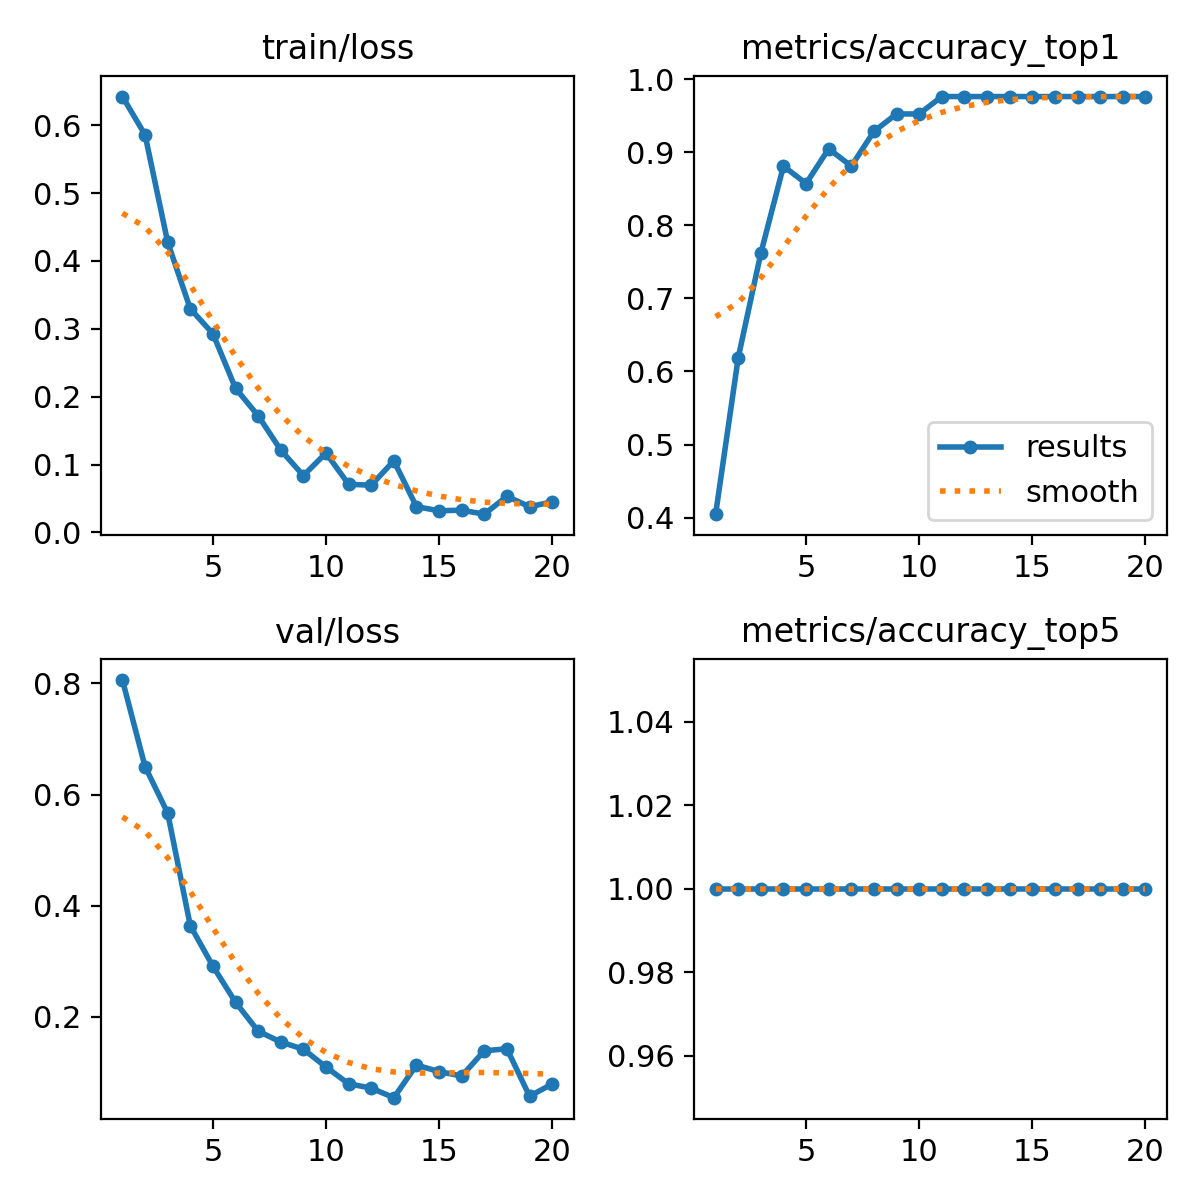

The file beside this chart, header and first rows:
epoch, time, train/loss, metrics/accuracy_top1, metrics/accuracy_top5, val/loss, lr/pg0, lr/pg1, lr/pg2
1, 4.882, 0.6421, 0.4048, 1, 0.8058, 8.335e-05, 8.335e-05, 8.335e-05
2, 9.861, 0.5857, 0.619, 1, 0.6502, 0.0001743, 0.0001743, 0.0001743
3, 14.64, 0.4276, 0.7619, 1, 0.5668, 0.0002553, 0.0002553, 0.0002553
4, 19.42, 0.3295, 0.881, 1, 0.3643, 0.0003265, 0.0003265, 0.0003265
5, 24.3, 0.2928, 0.8571, 1, 0.2914, 0.0003877, 0.0003877, 0.0003877
6, 29.03, 0.2124, 0.9048, 1, 0.2266, 0.000439, 0.000439, 0.000439
7, 33.74, 0.1719, 0.881, 1, 0.1746, 0.0004805, 0.0004805, 0.0004805
8, 38.45, 0.1214, 0.9286, 1, 0.155, 0.000512, 0.000512, 0.000512
9, 43.15, 0.08369, 0.9524, 1, 0.1421, 0.0005336, 0.0005336, 0.0005336
10, 47.82, 0.1169, 0.9524, 1, 0.1101, 0.0005454, 0.0005454, 0.0005454
11, 52.53, 0.07089, 0.9762, 1, 0.07987, 0.0005472, 0.0005472, 0.0005472
12, 57.24, 0.06956, 0.9762, 1, 0.07215, 0.0005391, 0.0005391, 0.0005391
13, 62.01, 0.1055, 0.9762, 1, 0.05493, 0.0005211, 0.0005211, 0.0005211
14, 66.69, 0.0379, 0.9762, 1, 0.1135, 0.0004933, 0.0004933, 0.0004933
15, 71.39, 0.03186, 0.9762, 1, 0.1018, 0.0004555, 0.0004555, 0.0004555
16, 76.15, 0.03274, 0.9762, 1, 0.09388, 0.0004078, 0.0004078, 0.0004078
17, 80.84, 0.02687, 0.9762, 1, 0.1392, 0.0003467, 0.0003467, 0.0003467
18, 85.56, 0.05322, 0.9762, 1, 0.1429, 0.0002642, 0.0002642, 0.0002642
19, 90.25, 0.03781, 0.9762, 1, 0.05758, 0.0001817, 0.0001817, 0.0001817
20, 94.91, 0.04511, 0.9762, 1, 0.07951, 9.91865e-05, 9.91865e-05, 9.91865e-05
